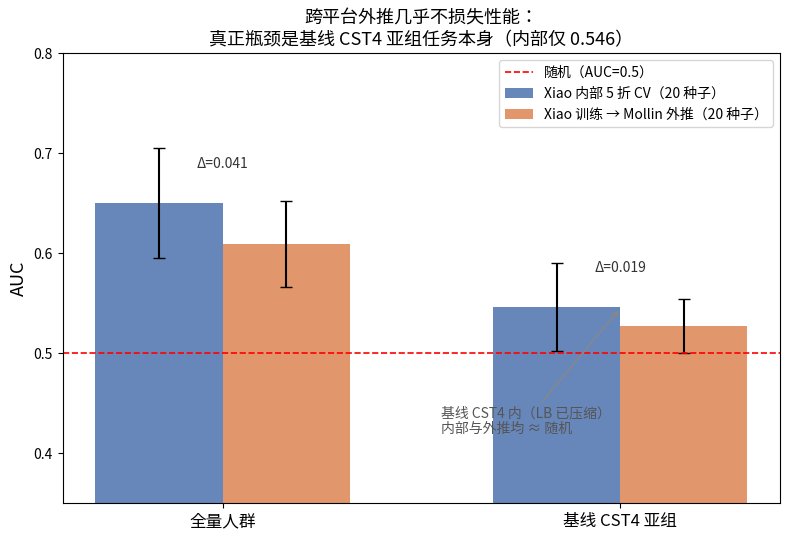

Here is the Python script that generated this plot: (Note: this script raises an exception after producing the figure.)
# -*- coding: utf-8 -*-
"""Xiao 内部 CV vs Xiao→Mollin 外推 AUC 对比图"""
import matplotlib
matplotlib.use('Agg')
import matplotlib.pyplot as plt
import numpy as np

plt.rcParams['font.family'] = ['Microsoft YaHei', 'SimHei', 'sans-serif']
plt.rcParams['axes.unicode_minus'] = False

# 数据（20 种子均值±SD）
groups = ['全量人群', '基线 CST4 亚组']
internal = [0.650, 0.546]
internal_sd = [0.055, 0.044]
external = [0.609, 0.527]
external_sd = [0.043, 0.027]

x = np.arange(len(groups))
w = 0.32

fig, ax = plt.subplots(figsize=(8, 5.5))
b1 = ax.bar(x - w/2, internal, w, yerr=internal_sd, capsize=4,
            color='#4C72B0', alpha=0.85, label='Xiao 内部 5 折 CV（20 种子）')
b2 = ax.bar(x + w/2, external, w, yerr=external_sd, capsize=4,
            color='#DD8452', alpha=0.85, label='Xiao 训练 → Mollin 外推（20 种子）')

ax.axhline(0.5, color='red', ls='--', lw=1.2, label='随机（AUC=0.5）')
ax.set_xticks(x)
ax.set_xticklabels(groups, fontsize=12)
ax.set_ylabel('AUC', fontsize=13)
ax.set_ylim(0.35, 0.80)
ax.set_title('跨平台外推几乎不损失性能：\n真正瓶颈是基线 CST4 亚组任务本身（内部仅 0.546）', fontsize=13)
ax.legend(fontsize=10, loc='upper right')

# 标注差值
for i in range(2):
    d = internal[i] - external[i]
    ax.annotate(f'Δ={d:.3f}', xy=(x[i], max(internal[i], external[i]) + 0.035),
                ha='center', fontsize=10, color='#333333')

# 标注 CST4 亚组
ax.annotate('基线 CST4 内（LB 已压缩）\n内部与外推均 ≈ 随机',
            xy=(1, 0.545), xytext=(0.55, 0.42),
            arrowprops=dict(arrowstyle='->', color='#888888'),
            fontsize=10, color='#555555')

plt.tight_layout()
plt.savefig('<OUT_DIR>/modeling/fig_xiao_mollin_cross.png', dpi=150)
print('已保存 fig_xiao_mollin_cross.png')
